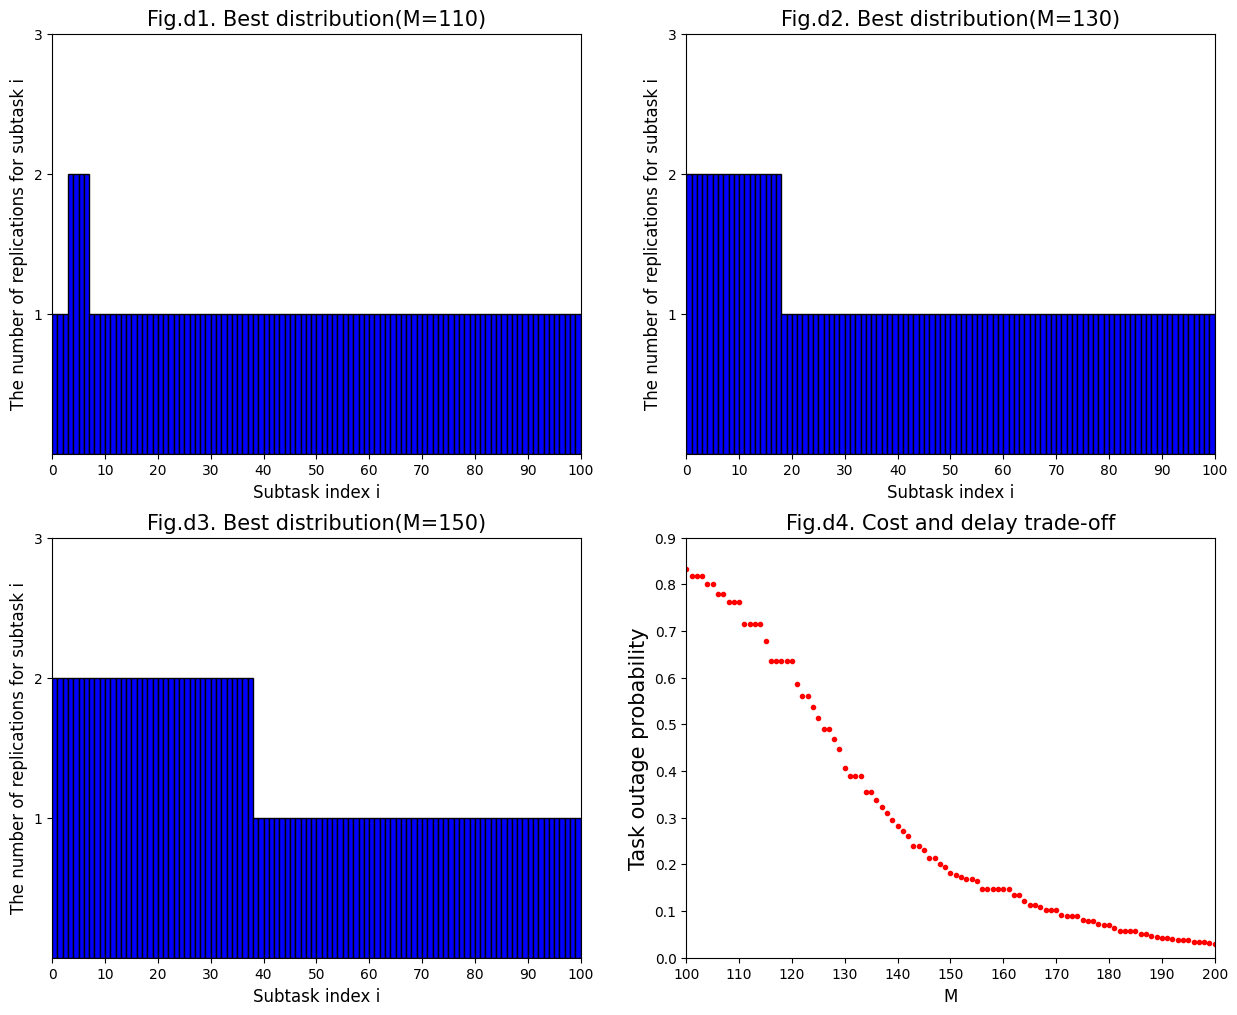

The matplotlib source for this figure:
import numpy as np
from matplotlib import pyplot as plt
import math

xm = 1
alp = [1.2 + 0.05*i for i in range(1, 101)]
N = 100
rho = N/np.sum((xm + xm/(np.array(alp)-1)))
c = rho*(xm + xm/(np.array(alp)-1))
dt = 5
Pz = 0


def qiu_z(u, zd, zu, m, z):
    for i in range(100):
        M = -10000000
        n = np.trunc(m/c).astype(int)
        a = [1, n[i], zd[i], zu[i]]
        x1 = 0
        for j in range(len(a)):
            if 1 - math.pow(xm/dt, a[j] * alp[i])>0:
                if np.log(1 - math.pow(xm/dt, a[j] * alp[i]))-u*c[i]*a[j] > M:
                    M = np.log(1 - math.pow(xm/dt, a[j] * alp[i]))-u * c[i] * a[j]
                    x1 = j
        z[i] = a[x1]
    print(z)


def bm_sf_u(m):
    global Pz
    ur = 0.2
    ul = 0
    u = 0.01
    Epsilon = 0.000000005
    d = 1
    z = np.log(u*c/(u*c-np.array(alp)*math.log(xm/dt)))/(np.array(alp)*math.log(xm/dt))
    zd = np.trunc(z).astype(int)
    zu = zd+1
    qiu_z(u, zd, zu, m, z)
    while np.sum(c*z) != m and (ur - ul) >= Epsilon:
        if np.sum(c*z) > m:
            ul = u
        else:
            ur = u
        u = (ur+ul)/2
        z = np.log(u*c/(u*c-np.array(alp)*math.log(xm/dt)))/(np.array(alp)*math.log(xm/dt))
        zd = np.trunc(z).astype(int)
        zu = zd + 1
        print("search u for the %d time(s)" % d)
        d += 1
        qiu_z(u, zd, zu, m, z)
        if np.sum(c*z) == m:
            print("exit the loop")
            break
    print("the best u:%f" % u)
    print("the best allocation method：")
    print(z)
    P = 1 - np.power(xm/dt, z * np.array(alp))
    Pz = 1 - np.prod(P)
    return z


if __name__ == '__main__':
    fig = plt.figure(num=1, figsize=(15, 12))
    plt.rcParams["font.family"] = "Microsoft Yahei"
    ax1 = fig.add_subplot(221)
    ax2 = fig.add_subplot(222)
    ax3 = fig.add_subplot(223)
    ax4 = fig.add_subplot(224)
    ax = [ax1, ax2, ax3, ax4]
    for a in range(3):
        ax[a].set_xlim(0, 100)
        ax[a].set_ylim(0, 3)
        ax[a].set_xticks(np.linspace(0, 100, 11))
        ax[a].set_yticks(np.linspace(1, 3, 3))
    ax4.set_xlim(100, 200)
    ax4.set_ylim(0, 0.9)
    ax4.set_xticks(np.linspace(100, 200, 11))
    ax4.set_yticks(np.linspace(0, 0.9, 10))
    x = np.arange(0, 100, 1)
    for a in range(3):
        ax[a].set_xlabel("Subtask index i", fontsize=12)
        ax[a].set_ylabel("The number of replications for subtask i", fontsize=12)
        ax[a].set_title("Fig.d%d. Best distribution(M=%d)" % (a+1,110+a*20), fontsize=15)
        ax[a].bar(x, height=bm_sf_u(110+a*20), width=1, color='blue', edgecolor='black', align='edge')
    ax4.set_xlabel("M", fontsize=12)
    ax4.set_ylabel("Task outage probability", fontsize=15)
    ax4.set_title("Fig.d4. Cost and delay trade-off", fontsize=15)
    y4 = np.zeros(101)
    for a in range(100, 201):
        bm_sf_u(a)
        y4[a-100] = Pz
    ax4.plot(np.arange(100, 201), y4, "r .")
    plt.show()
